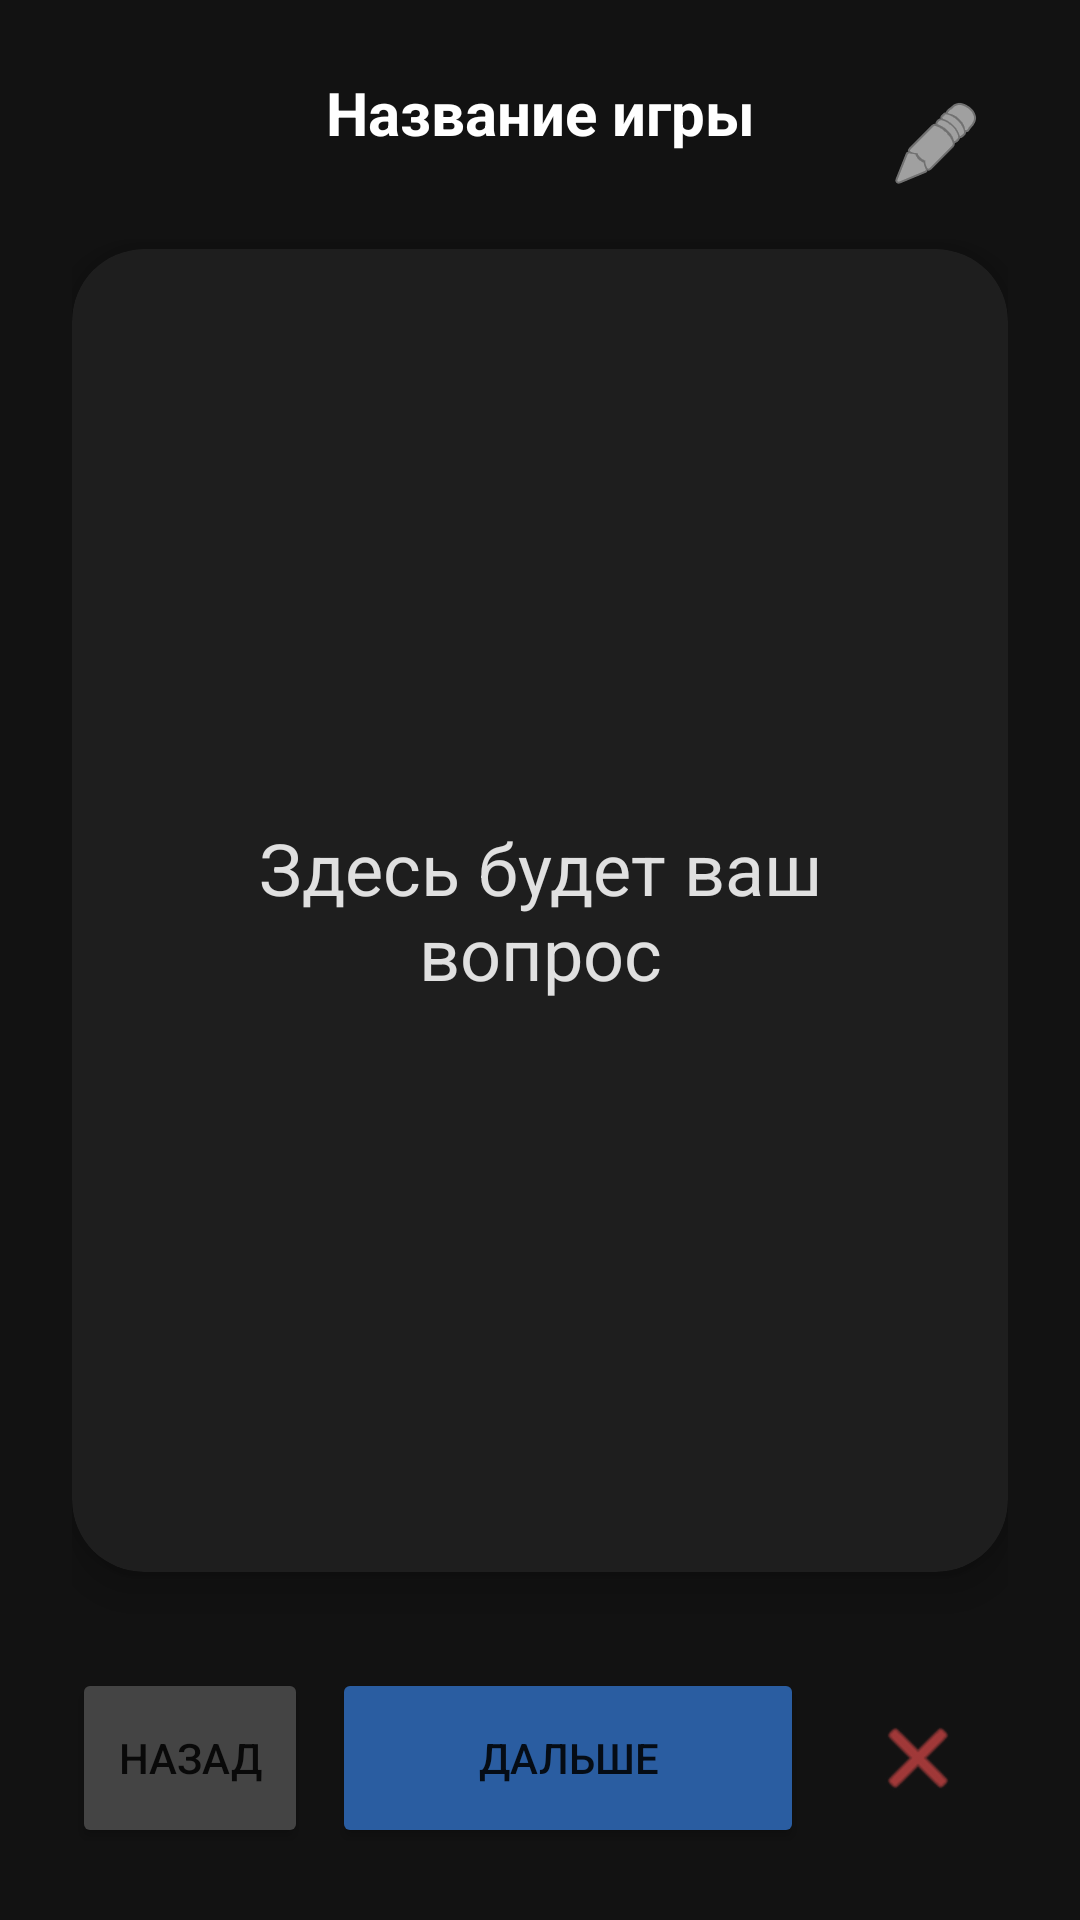

Layout XML and referenced resources for this Android screen:
<!-- AndroidManifest.xml: application theme Theme.BoardGame -->
<!-- res/layout/fragment_game_play.xml -->
<?xml version="1.0" encoding="utf-8"?>
<androidx.constraintlayout.widget.ConstraintLayout xmlns:android="http://schemas.android.com/apk/res/android"
    xmlns:app="http://schemas.android.com/apk/res-auto"
    android:layout_width="match_parent"
    android:layout_height="match_parent"
    android:background="#121212"
    android:padding="24dp">

    <TextView
        android:id="@+id/tvGameTitle"
        android:layout_width="wrap_content"
        android:layout_height="wrap_content"
        android:text="Название игры"
        android:textColor="#FFFFFF"
        android:textSize="20sp"
        android:textStyle="bold"
        app:layout_constraintEnd_toEndOf="parent"
        app:layout_constraintStart_toStartOf="parent"
        app:layout_constraintTop_toTopOf="parent" />

    <ImageButton
        android:id="@+id/btnEditQuestions"
        android:layout_width="48dp"
        android:layout_height="48dp"
        android:background="?attr/selectableItemBackgroundBorderless"
        android:src="@android:drawable/ic_menu_edit"
        app:layout_constraintEnd_toEndOf="parent"
        app:layout_constraintTop_toTopOf="parent"
        app:tint="#FFFFFF" />

    <androidx.cardview.widget.CardView
        android:id="@+id/questionCard"
        android:layout_width="match_parent"
        android:layout_height="0dp"
        android:layout_marginTop="32dp"
        android:layout_marginBottom="32dp"
        app:cardBackgroundColor="#1E1E1E"
        app:cardCornerRadius="24dp"
        app:cardElevation="8dp"
        app:layout_constraintBottom_toTopOf="@+id/layoutButtons"
        app:layout_constraintTop_toBottomOf="@id/tvGameTitle">

        <TextView
            android:id="@+id/tvQuestionText"
            android:layout_width="match_parent"
            android:layout_height="match_parent"
            android:gravity="center"
            android:padding="32dp"
            android:text="Здесь будет ваш вопрос"
            android:textColor="#E0E0E0"
            android:textSize="24sp" />

    </androidx.cardview.widget.CardView>

    <LinearLayout
        android:id="@+id/layoutButtons"
        android:layout_width="match_parent"
        android:layout_height="wrap_content"
        android:orientation="horizontal"
        app:layout_constraintBottom_toBottomOf="parent">

        <Button
            android:id="@+id/btnBack"
            android:layout_width="0dp"
            android:layout_height="60dp"
            android:layout_weight="1"
            android:text="Назад"
            android:layout_marginEnd="8dp"
            app:cornerRadius="12dp"
            android:backgroundTint="#444444"/>

        <Button
            android:id="@+id/btnNext"
            android:layout_width="0dp"
            android:layout_height="60dp"
            android:layout_weight="2"
            android:text="Дальше"
            app:cornerRadius="12dp"
            android:backgroundTint="#2A5DA1"/>

        <ImageButton
            android:id="@+id/btnClose"
            android:layout_width="60dp"
            android:layout_height="60dp"
            android:layout_marginStart="8dp"
            android:src="@android:drawable/ic_menu_close_clear_cancel"
            app:tint="#FF5252"
            android:background="?attr/selectableItemBackgroundBorderless"/>
    </LinearLayout>

</androidx.constraintlayout.widget.ConstraintLayout>
<!-- resources referenced by this layout -->
<resources>
  <style name="Theme.BoardGame" parent="Theme.MaterialComponents.DayNight.NoActionBar">
      </style>
</resources>
